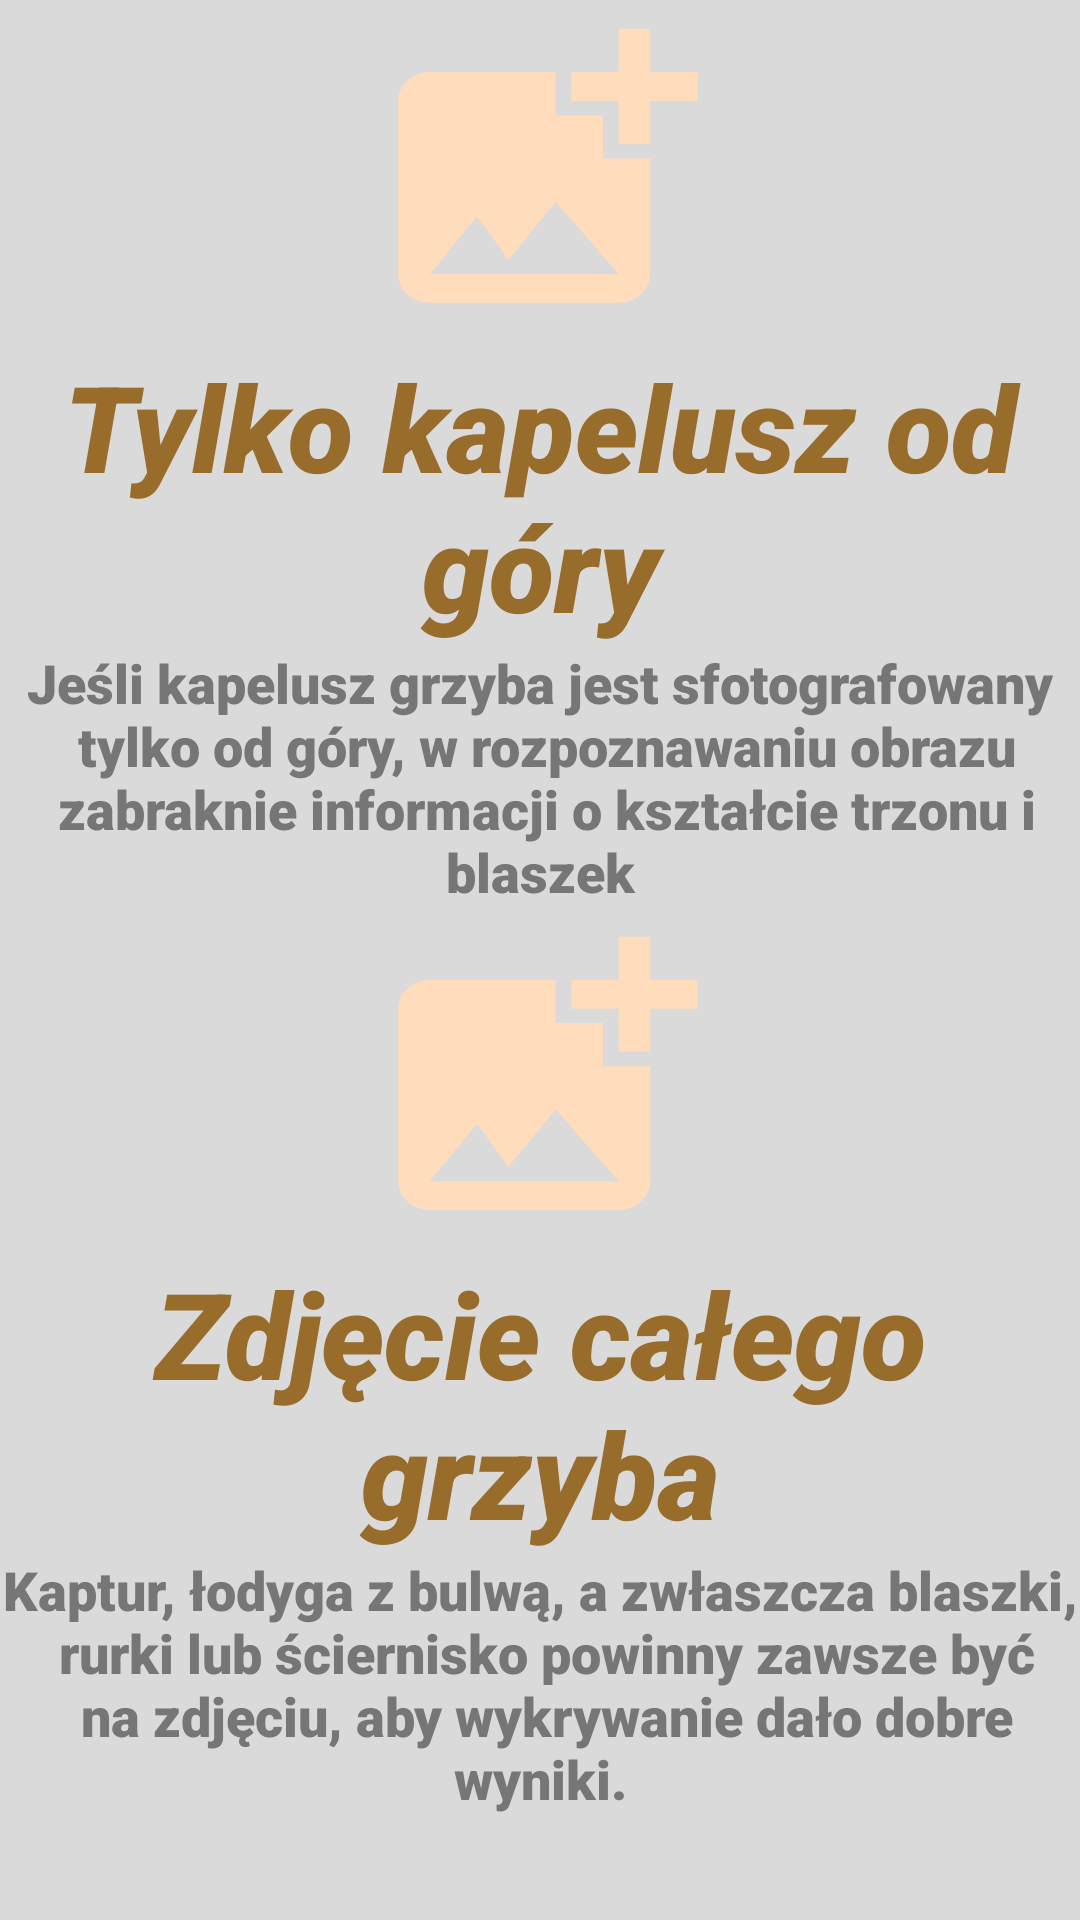

Here is an Android app screen rendered from its layout file. Give the layout XML and the strings, colors and styles it references.
<!-- AndroidManifest.xml: application theme Theme.MycoScan -->
<!-- res/layout/activity_tutorial2.xml -->
<?xml version="1.0" encoding="utf-8"?>
<androidx.constraintlayout.widget.ConstraintLayout xmlns:android="http://schemas.android.com/apk/res/android"
    android:layout_width="match_parent"
    android:layout_height="match_parent"
    xmlns:app="http://schemas.android.com/apk/res-auto"
    android:background="@color/gray">

    <TextView
        android:id="@+id/du1"
        android:layout_width="match_parent"
        android:layout_height="wrap_content"
        android:gravity="center"
        android:fontFamily="sans-serif-black"
        android:ellipsize="end"
        android:layout_marginStart="9dp"
        android:layout_marginEnd="9dp"
        android:text="@string/tutorial_header3"
        android:textColor="@color/brown"
        android:textSize="40sp"
        android:textStyle="italic"
        app:layout_constraintStart_toStartOf="parent"
        app:layout_constraintEnd_toEndOf="parent"
        app:layout_constraintTop_toBottomOf="@+id/pic1"/>

    <TextView
        android:id="@+id/du2"
        android:layout_width="match_parent"
        android:layout_height="wrap_content"
        android:gravity="center"
        android:fontFamily="sans-serif-black"
        android:text="@string/tutorial_description3"
        android:textColor="@color/dark_gray"
        android:textSize="18sp"
        app:layout_constraintTop_toBottomOf="@+id/du1"/>

    <ImageView
        android:id="@+id/pic1"
        android:layout_width="0dp"
        android:layout_height="0dp"
        android:background="@drawable/add_photo_24"
        app:layout_constraintHeight_percent="0.18"
        app:layout_constraintWidth_percent="0.35"
        app:layout_constraintEnd_toEndOf="parent"
        app:layout_constraintStart_toStartOf="parent"
        app:layout_constraintTop_toTopOf="parent"/>

    <TextView
        android:id="@+id/du3"
        android:layout_width="match_parent"
        android:layout_height="wrap_content"
        android:gravity="center"
        android:fontFamily="sans-serif-black"
        android:ellipsize="end"
        android:layout_marginStart="9dp"
        android:layout_marginEnd="9dp"
        android:text="@string/tutorial_header4"
        android:textColor="@color/brown"
        android:textSize="40sp"
        android:textStyle="italic"
        app:layout_constraintStart_toStartOf="parent"
        app:layout_constraintEnd_toEndOf="parent"
        app:layout_constraintTop_toBottomOf="@+id/pic2"/>

    <TextView
        android:id="@+id/du4"
        android:layout_width="match_parent"
        android:layout_height="wrap_content"
        android:gravity="center"
        android:fontFamily="sans-serif-black"
        android:text="@string/tutorial_description4"
        android:textColor="@color/dark_gray"
        android:textSize="18sp"
        app:layout_constraintTop_toBottomOf="@+id/du3"/>

    <ImageView
        android:id="@+id/pic2"
        android:layout_width="0dp"
        android:layout_height="0dp"
        android:background="@drawable/add_photo_24"
        app:layout_constraintHeight_percent="0.18"
        app:layout_constraintWidth_percent="0.35"
        app:layout_constraintEnd_toEndOf="parent"
        app:layout_constraintStart_toStartOf="parent"
        app:layout_constraintTop_toBottomOf="@id/du2"/>

</androidx.constraintlayout.widget.ConstraintLayout>
<!-- resources referenced by this layout -->
<resources>
  <color name="brown">#986D2C</color>
  <color name="dark_gray">#767676</color>
  <color name="gray">#DADADA</color>
  <!-- drawable add_photo_24 (drawable) -->
  <vector xmlns:android="http://schemas.android.com/apk/res/android" android:height="24dp" android:tint="#FFDCBB" android:viewportHeight="24" android:viewportWidth="24" android:width="24dp">
        
      <path android:fillColor="@android:color/white" android:pathData="M19,7v2.99s-1.99,0.01 -2,0L17,7h-3s0.01,-1.99 0,-2h3L17,2h2v3h3v2h-3zM16,11L16,8h-3L13,5L5,5c-1.1,0 -2,0.9 -2,2v12c0,1.1 0.9,2 2,2h12c1.1,0 2,-0.9 2,-2v-8h-3zM5,19l3,-4 2,3 3,-4 4,5L5,19z"/>
      
  </vector>
  <string name="tutorial_description3">Jeśli kapelusz grzyba jest sfotografowany\n tylko od góry, w rozpoznawaniu obrazu\n zabraknie informacji o kształcie trzonu i blaszek</string>
  <string name="tutorial_description4">Kaptur, łodyga z bulwą, a zwłaszcza blaszki,\n rurki lub ściernisko powinny zawsze być\n na zdjęciu, aby wykrywanie dało dobre wyniki.</string>
  <string name="tutorial_header3">Tylko kapelusz od góry</string>
  <string name="tutorial_header4">Zdjęcie całego grzyba</string>
</resources>
